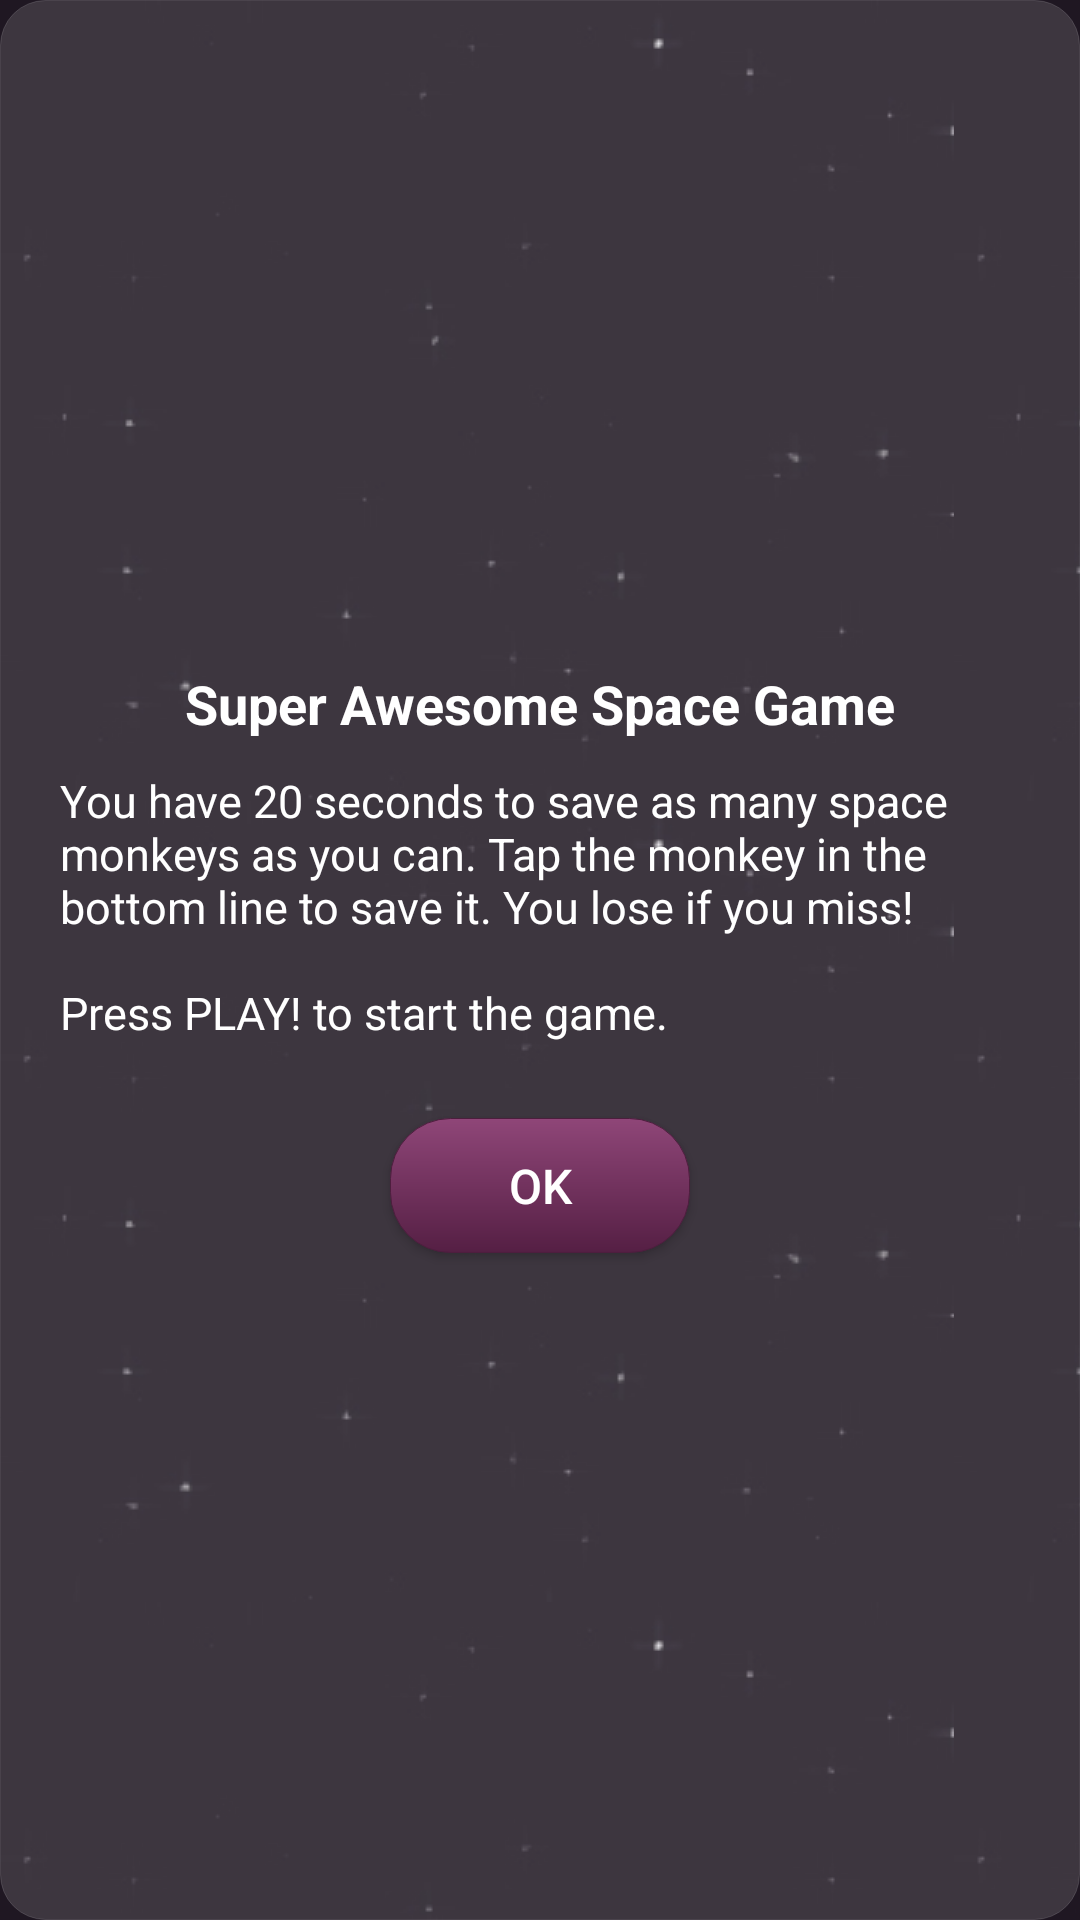

Write the Android layout XML for this screen, with the resource values it uses.
<!-- AndroidManifest.xml: application theme AppTheme -->
<!-- res/layout/dialog.xml -->
<?xml version="1.0" encoding="utf-8"?>
<RelativeLayout xmlns:android="http://schemas.android.com/apk/res/android"
    xmlns:tools="http://schemas.android.com/tools"
    android:orientation="horizontal"
    android:gravity="center"
    android:layout_width="match_parent"
    android:layout_height="match_parent"
    android:backgroundTint="#22ffffff"
    android:background="@drawable/dialog"
    android:padding="20dp"
    tools:context="fi.jamk.androidproject.MainActivity">

    

    <TextView
        android:id="@+id/messageTitle"
        android:layout_width="fill_parent"
        android:layout_height="wrap_content"
        android:layout_alignParentTop="true"
        android:gravity="center"
        android:textColor="#fff"
        android:textStyle="bold"
        android:textSize="18sp"
        android:text="@string/dialog_title" />

    <TextView
        android:id="@+id/message"
        android:layout_width="fill_parent"
        android:layout_height="wrap_content"
        android:layout_below="@id/messageTitle"
        android:layout_marginTop="10dp"
        android:textColor="#fff"
        android:textSize="15sp"
        android:text="@string/dialog_start" />

    <Button
        android:id="@+id/b_dialog"
        android:background="@drawable/button"
        android:layout_width="100dp"
        android:layout_height="45dp"
        android:layout_below="@+id/message"
        android:layout_marginTop="25dp"
        android:layout_centerHorizontal="true"
        android:textColor="#fff"
        android:textSize="16sp"
        android:text="@string/dialog_button" />

</RelativeLayout>
<!-- resources referenced by this layout -->
<resources>
  <!-- drawable button (drawable) -->
  <?xml version="1.0" encoding="utf-8"?>
  <shape xmlns:android="http://schemas.android.com/apk/res/android">
  
      
  
      <gradient
          android:startColor="#551f44"
          android:endColor="#8f4678"
          android:angle="90">
      </gradient>
  
      <corners android:radius="20dip" />
  
      <stroke
          android:width="1px"
          android:color="#4d1e3e" />
  </shape>
  <!-- drawable dialog (drawable) -->
  <?xml version="1.0" encoding="utf-8"?>
  <shape xmlns:android="http://schemas.android.com/apk/res/android">
  
      
  
      <corners android:radius="15dip" />
  
      <stroke
          android:width="1px"
          android:color="#4d1e3e" />
  </shape>
  <string name="dialog_button">OK</string>
  <string name="dialog_start">You have 20 seconds to save as many space monkeys as you can. Tap the monkey in the bottom line to save it. You lose if you miss! \n\nPress PLAY! to start the game.</string>
  <string name="dialog_title">Super Awesome Space Game</string>
  <style name="AppTheme" parent="Theme.AppCompat.Light.DarkActionBar">
          
          <item name="colorPrimary">@color/colorPrimary</item>
          <item name="colorPrimaryDark">@color/colorPrimaryDark</item>
          <item name="colorAccent">@color/colorAccent</item>
          <item name="android:windowBackground">@drawable/app_bg</item>
      </style>
  <color name="colorPrimary">#8f4678</color>
  <color name="colorPrimaryDark">#8f4678</color>
  <color name="colorAccent">#d57cb9</color>
  <!-- drawable app_bg (drawable) -->
  <?xml version="1.0" encoding="utf-8"?>
  <bitmap xmlns:android="http://schemas.android.com/apk/res/android"
      android:src="@drawable/bg"
      android:tileMode="repeat"/>
  <!-- drawable bg: jpg bitmap (drawable, 23307 bytes) -->
</resources>
